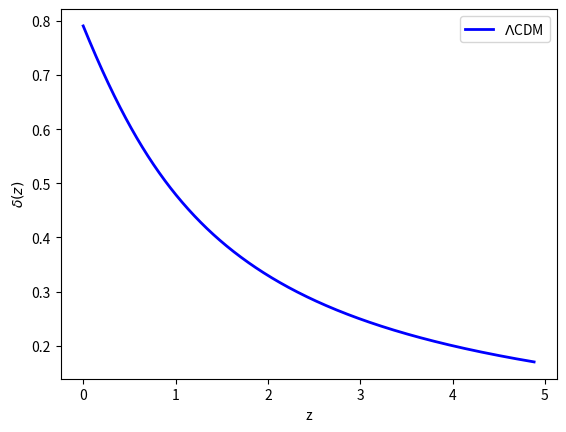

Recreate this plot in Python.
#!/usr/bin/env python3
# -*- coding: utf-8 -*-
"""
Created on Fri May 17 13:12:48 2024

@author: usuario
"""

# Bibliotecas:
import numpy as np
import matplotlib.pyplot as plt
from scipy.integrate import solve_ivp
import sympy as sp


# constantes
H0 = 67.4
O_m0 = 0.315


# Modelo LCDM:
def Densidade(t, y):    # t é o fator de escala e y é o delta (contraste)
    D_RG  = y[0]     # contraste
    dD_RG = y[1]    # primeira derivada do contraste

    O_m = O_m0*t**(-3)  
    O_L = 1 - O_m0

    H_RG = H0*np.sqrt(O_m + O_L)    # H(z)
    dH_RG = - (H_RG/t) - 0.5*(H0/t)*(H0/H_RG)*(O_m - 2*O_L)        # derivada do H(z), vem da 2 eq de Friedmann

# funções definidas somente para facilitar a escrita da derivada segunda do contraste
    faux1 = 3*H0**2
    faux2 = 2*(t**2)*(H_RG**2)

    ddD_RG = - ((3/t) + (dH_RG/H_RG))*dD_RG + (faux1/faux2)*O_m*D_RG   #  eq. da derivada segunda do contraste
    return [dD_RG, ddD_RG]


# Espaço de integração:
t_span = [0.17, 1]   # intervalo de integração do fator de escala
t = np.linspace(0.17, 1, 1000)

# Condições iniciais:
y0 = [0.17, 1] 


# Solução:
sol = solve_ivp(Densidade, t_span, y0, t_eval=t, method='LSODA') # função que quero resolver, o intervalo de integração, as condições iniciais, o linspace e o método
D_RG = sol.y[0]
dD_RG = sol.y[1]


# definindo o redshift
z = 1/sol.t - 1


# plotando o contraste x z
plt.plot(z, D_RG, color='blue', linewidth = 2, label='$\Lambda$CDM')
plt.legend()
plt.xlabel('z')
plt.ylabel('$\delta(z)$')
#plt.savefig('delta(z).png', dpi=520, format='png', bbox_inches='tight')
plt.show()



# vamos plotar a função G = dln(delta/a)/dln(a)

G = ((sol.t)*dD_RG)/D_RG - 1

#plt.figure(figsize=(10, 8))
#plt.plot(z, G, color='deeppink', linewidth = 2, label='$\Lambda$CDM')
#plt.xlabel('z')
#plt.ylabel('G(a)')
#plt.legend()
#plt.show()
